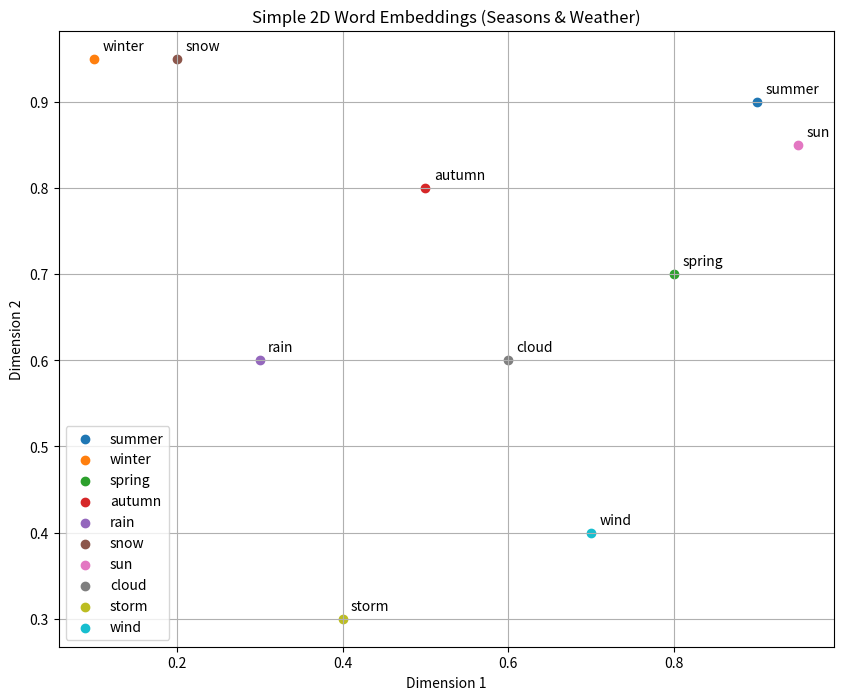

Generate this figure with matplotlib:
import numpy as np
import matplotlib.pyplot as plt

# Simple 2D embeddings for weather and seasons words
word_embeddings = {
    "summer": [0.9, 0.9],
    "winter": [0.1, 0.95],
    "spring": [0.8, 0.7],
    "autumn": [0.5, 0.8],
    "rain": [0.3, 0.6],
    "snow": [0.2, 0.95],
    "sun": [0.95, 0.85],
    "cloud": [0.6, 0.6],
    "storm": [0.4, 0.3],
    "wind": [0.7, 0.4]
}

# Plotting the embeddings
plt.figure(figsize=(10, 8))
for word, embedding in word_embeddings.items():
    plt.scatter(embedding[0], embedding[1], label=word)
    plt.annotate(word, (embedding[0]+0.01, embedding[1]+0.01))

plt.title("Simple 2D Word Embeddings (Seasons & Weather)")
plt.xlabel("Dimension 1")
plt.ylabel("Dimension 2")
plt.legend(loc="lower left")
plt.grid(True)
plt.show()

# Print out the embeddings
for word, embedding in word_embeddings.items():
    print(f"{word}: {embedding}")
